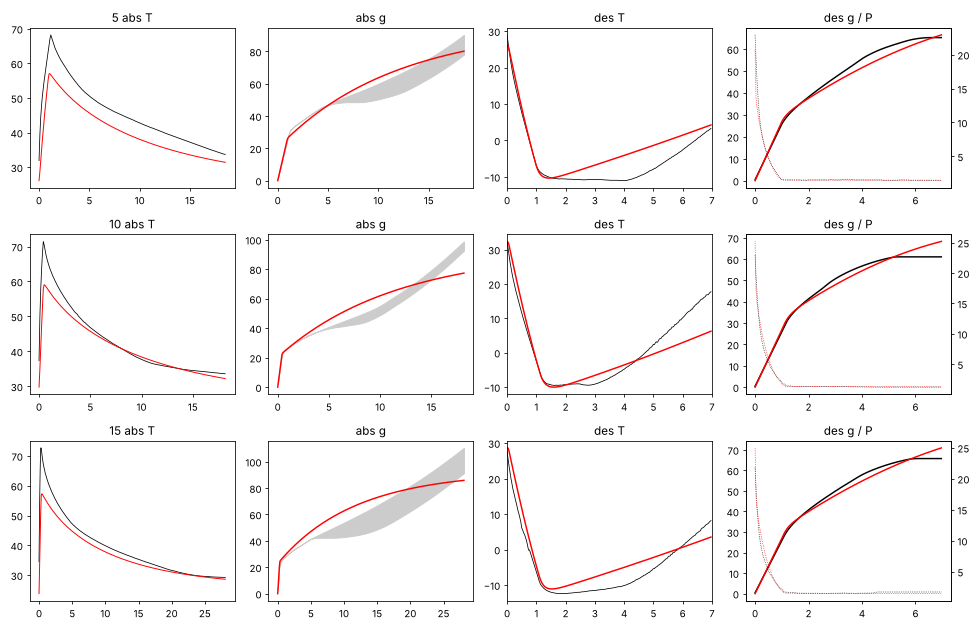

The table this chart was drawn from, first rows:
F, role, abs_T, abs_P, des_T, des_P, des_g, g_abs_model, g_abs_lo, g_abs_hi, g_des_model, g_des_obs, Tmax_model, Tmax_obs, Tmin_model, Tmin_obs, Pdes0_model, Pdes0_obs
5, validation, 5.511, 1.013, 4.422, 0.8747, 2.602, 80.19, 78.03, 90.31, 66.44, 65.22, 57.02, 68.21, -10.35, -11.05, 20.71, 24.96
10, calibration, 3.345, 0.3887, 2.634, 0.5678, 1.693, 77.33, 92.69, 99.01, 68.3, 61.06, 59.07, 71.45, -10.04, -9.568, 25.2, 24.67
15, validation, 3.618, 0.4324, 3.472, 0.6674, 1.746, 85.86, 91.29, 110.5, 70.95, 65.77, 57.27, 72.68, -11.1, -12.42, 24.96, 23.49
